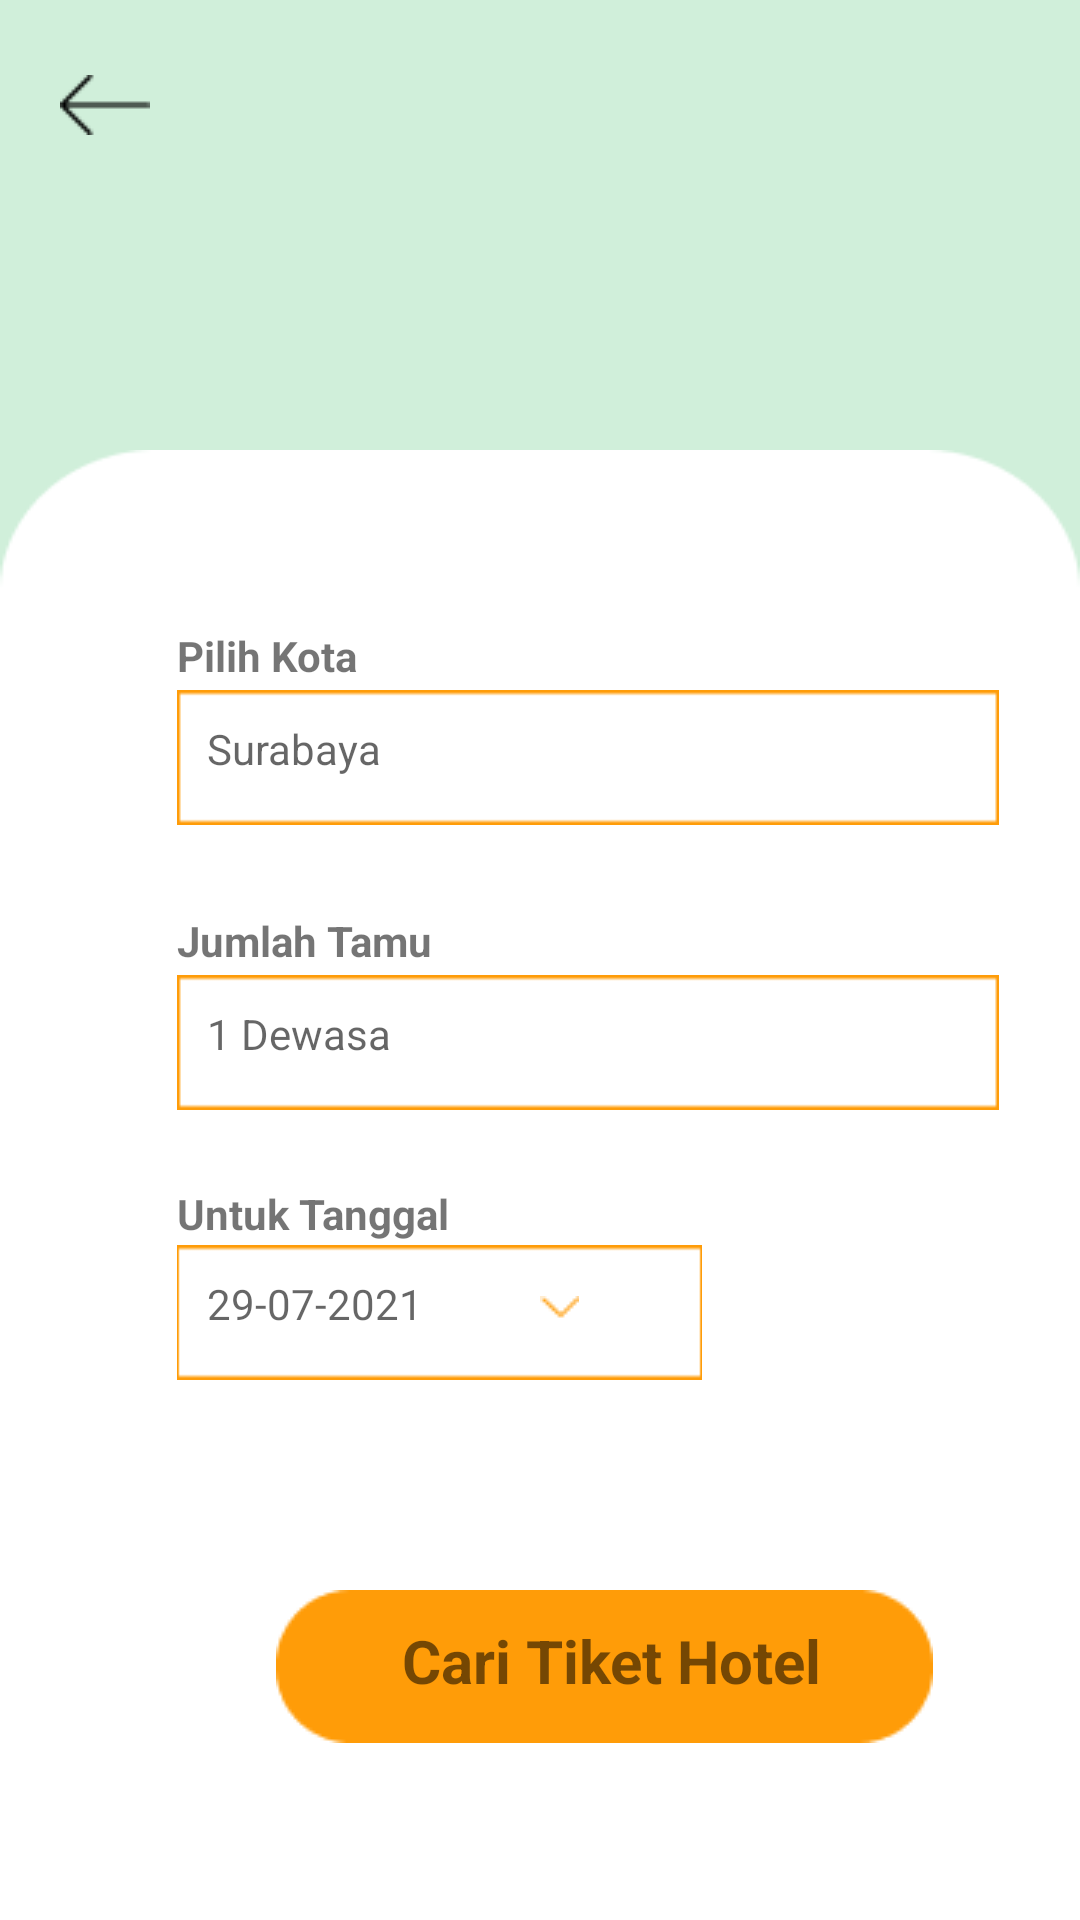

The Android layout XML behind this screen, and the referenced resources:
<!-- AndroidManifest.xml: application theme Theme.Apptravel -->
<!-- res/layout/activity_destinasi_tujuan.xml -->
<?xml version="1.0" encoding="utf-8"?>
<RelativeLayout xmlns:android="http://schemas.android.com/apk/res/android"
    xmlns:tools="http://schemas.android.com/tools"
    android:layout_width="match_parent"
    android:background="@color/bg_green"
    android:layout_height="match_parent"
    tools:context=".Destinasi_Tujuan">

    <ImageView
        android:layout_width="wrap_content"
        android:layout_height="wrap_content"
        android:background="@drawable/panah"
        android:layout_marginStart="20dp"
        android:layout_marginTop="25dp"
        android:contentDescription="@string/todo" />

    <ImageView
        android:layout_width="match_parent"
        android:layout_height="580dp"
        android:layout_marginTop="150dp"
        android:background="@drawable/bgputih"
        android:contentDescription="@string/todo" />

    <TextView
        android:layout_width="wrap_content"
        android:layout_height="45dp"
        android:layout_marginStart="59dp"
        android:layout_marginTop="230dp"
        android:background="@drawable/kotak2"
        android:hint="@string/surabaya"
        android:paddingStart="10dp"
        android:paddingTop="10dp"
        tools:ignore="RtlSymmetry,TextContrastCheck" />

    <TextView
        android:layout_width="wrap_content"
        android:layout_height="45dp"
        android:layout_marginStart="59dp"
        android:layout_marginTop="325dp"
        android:background="@drawable/kotak2"
        android:hint="@string/_1_dewasa"
        android:paddingStart="10dp"
        android:paddingTop="10dp"
        tools:ignore="RtlSymmetry,TextContrastCheck" />

    <TextView
        android:layout_width="175dp"
        android:layout_height="45dp"
        android:layout_marginStart="59dp"
        android:layout_marginTop="415dp"
        android:background="@drawable/kotak2"
        android:hint="@string/_29_07_2021"
        android:paddingStart="10dp"
        android:paddingTop="10dp"
        tools:ignore="RtlSymmetry,TextContrastCheck" />

    <TextView
        android:id="@+id/pilihkota"
        android:layout_width="wrap_content"
        android:layout_height="wrap_content"
        android:layout_marginStart="59dp"
        android:layout_marginTop="209dp"
        android:textStyle="bold"
        android:text="@string/pilih_kota" />

    <TextView
        android:id="@+id/jumlahtamu"
        android:layout_width="wrap_content"
        android:layout_height="wrap_content"
        android:layout_marginStart="59dp"
        android:layout_marginTop="304dp"
        android:textStyle="bold"
        android:text="@string/jumlah_tamu" />

    <TextView
        android:id="@+id/untuktanggal"
        android:layout_width="wrap_content"
        android:layout_height="wrap_content"
        android:layout_marginStart="59dp"
        android:layout_marginTop="395dp"
        android:text="@string/untuk_tanggal"
        android:textStyle="bold" />


    <ImageView
        android:layout_width="wrap_content"
        android:layout_height="wrap_content"
        android:layout_marginStart="180dp"
        android:layout_marginTop="432dp"
        android:background="@drawable/vektor"
        android:contentDescription="@string/todo"
        tools:ignore="ImageContrastCheck" />

    <TextView
        android:layout_width="wrap_content"
        android:layout_height="wrap_content"
        android:layout_marginStart="92dp"
        android:layout_marginTop="530dp"
        android:background="@drawable/button4"
        android:paddingStart="42dp"
        android:paddingTop="10dp"
        android:text="@string/cari_tiket_hotel"
        android:textSize="20sp"
        android:textStyle="bold"
        tools:ignore="RtlSymmetry,TextContrastCheck" />

    <ImageView
        android:layout_width="match_parent"
        android:layout_height="73dp"
        android:layout_marginTop="670dp"
        android:background="@drawable/button1"
        android:contentDescription="@string/todo" />

    <ImageView
        android:layout_width="wrap_content"
        android:layout_height="wrap_content"
        android:layout_marginStart="40dp"
        android:layout_marginTop="685dp"
        android:background="@drawable/home"
        android:contentDescription="@string/todo" />

    <ImageView
        android:layout_width="wrap_content"
        android:layout_height="wrap_content"
        android:layout_marginStart="130dp"
        android:layout_marginTop="685dp"
        android:background="@drawable/search"
        android:contentDescription="@string/todo" />

    <ImageView
        android:layout_width="wrap_content"
        android:layout_height="wrap_content"
        android:background="@drawable/pesan"
        android:layout_marginTop="685dp"
        android:layout_marginStart="230dp"
        android:contentDescription="@string/todo" />

    <ImageView
        android:layout_width="wrap_content"
        android:layout_height="wrap_content"
        android:background="@drawable/orang"
        android:layout_marginTop="685dp"
        android:layout_marginStart="330dp"
        android:contentDescription="@string/todo" />









</RelativeLayout>
<!-- resources referenced by this layout -->
<resources>
  <color name="bg_green">#D0EFDA</color>
  <!-- drawable bgputih: png bitmap (drawable, 2651 bytes) -->
  <!-- drawable button1: png bitmap (drawable, 866 bytes) -->
  <!-- drawable button4: png bitmap (drawable, 949 bytes) -->
  <!-- drawable home: png bitmap (drawable, 399 bytes) -->
  <!-- drawable kotak2: png bitmap (drawable, 242 bytes) -->
  <!-- drawable orang: png bitmap (drawable, 333 bytes) -->
  <!-- drawable panah: png bitmap (drawable, 193 bytes) -->
  <!-- drawable pesan: png bitmap (drawable, 420 bytes) -->
  <!-- drawable search: png bitmap (drawable, 469 bytes) -->
  <!-- drawable vektor: png bitmap (drawable, 234 bytes) -->
  <string name="_1_dewasa">1 Dewasa</string>
  <string name="_29_07_2021">29-07-2021</string>
  <string name="cari_tiket_hotel">Cari Tiket Hotel</string>
  <string name="jumlah_tamu">Jumlah Tamu</string>
  <string name="pilih_kota">Pilih Kota</string>
  <string name="surabaya">Surabaya</string>
  <string name="todo">TODO</string>
  <string name="untuk_tanggal">Untuk Tanggal</string>
  <style name="Theme.Apptravel" parent="Theme.MaterialComponents.DayNight.DarkActionBar">
          
          <item name="colorPrimary">@color/purple_500</item>
          <item name="colorPrimaryVariant">@color/purple_700</item>
          <item name="colorOnPrimary">@color/white</item>
          
          <item name="colorSecondary">@color/teal_200</item>
          <item name="colorSecondaryVariant">@color/teal_700</item>
          <item name="colorOnSecondary">@color/black</item>
          
          <item name="android:statusBarColor" tools:targetApi="l">?attr/colorPrimaryVariant</item>
          
      </style>
  <color name="purple_500">#FF6200EE</color>
  <color name="purple_700">#FF3700B3</color>
  <color name="white">#FFFFFFFF</color>
  <color name="teal_200">#FF03DAC5</color>
  <color name="teal_700">#FF018786</color>
  <color name="black">#FF000000</color>
</resources>
